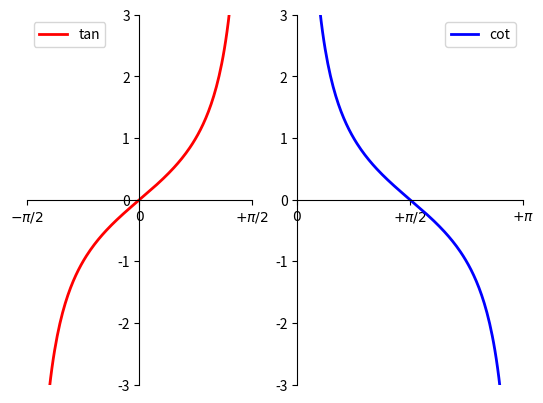

Write Python code to recreate this figure.
import matplotlib.pyplot as plt
import numpy as np

x = np.linspace (-np.pi/2, np.pi, num = 256, endpoint=True)
T, C = np.tan(x), 1/np.tan(x)
fig,ax = plt.subplots(1,2)
ax[0].plot(x,T, color = "r", linewidth = 2, linestyle= "-", label = "tan")
ax[1].plot(x,C, color = "b", linewidth = 2, linestyle = "-", label = "cot")

for i in range(2):
    ax[i].spines['right'].set_color('none')
    ax[i].spines['top'].set_color('none')
    ax[i].xaxis.set_ticks_position('bottom')
    ax[i].spines['bottom'].set_position(('data',0))
    ax[i].yaxis.set_ticks_position('left')
    ax[i].spines['left'].set_position(('data',0))

ax[0].set_xlim(-np.pi/2,+np.pi/2)
ax[0].set_ylim(-3,3)
ax[0].set_xticks([-np.pi/2,0, np.pi/2],[r'$-\pi/2$',r'$0$',r'$+\pi/2$'])
ax[0].set_yticks([-3,-2,-1,0,1,2,3])
ax[0].legend(loc='upper left',frameon = True)
ax[1].set_xlim(0,+np.pi)
ax[1].set_ylim(-3,3)
ax[1].set_xticks([0, np.pi/2, np.pi],[r'$0$',r'$+\pi/2$',r'$+\pi$'])
ax[1].set_yticks([-3,-2,-1,0,1,2,3])
ax[1].legend(loc='upper right',frameon = True)

plt.show()
